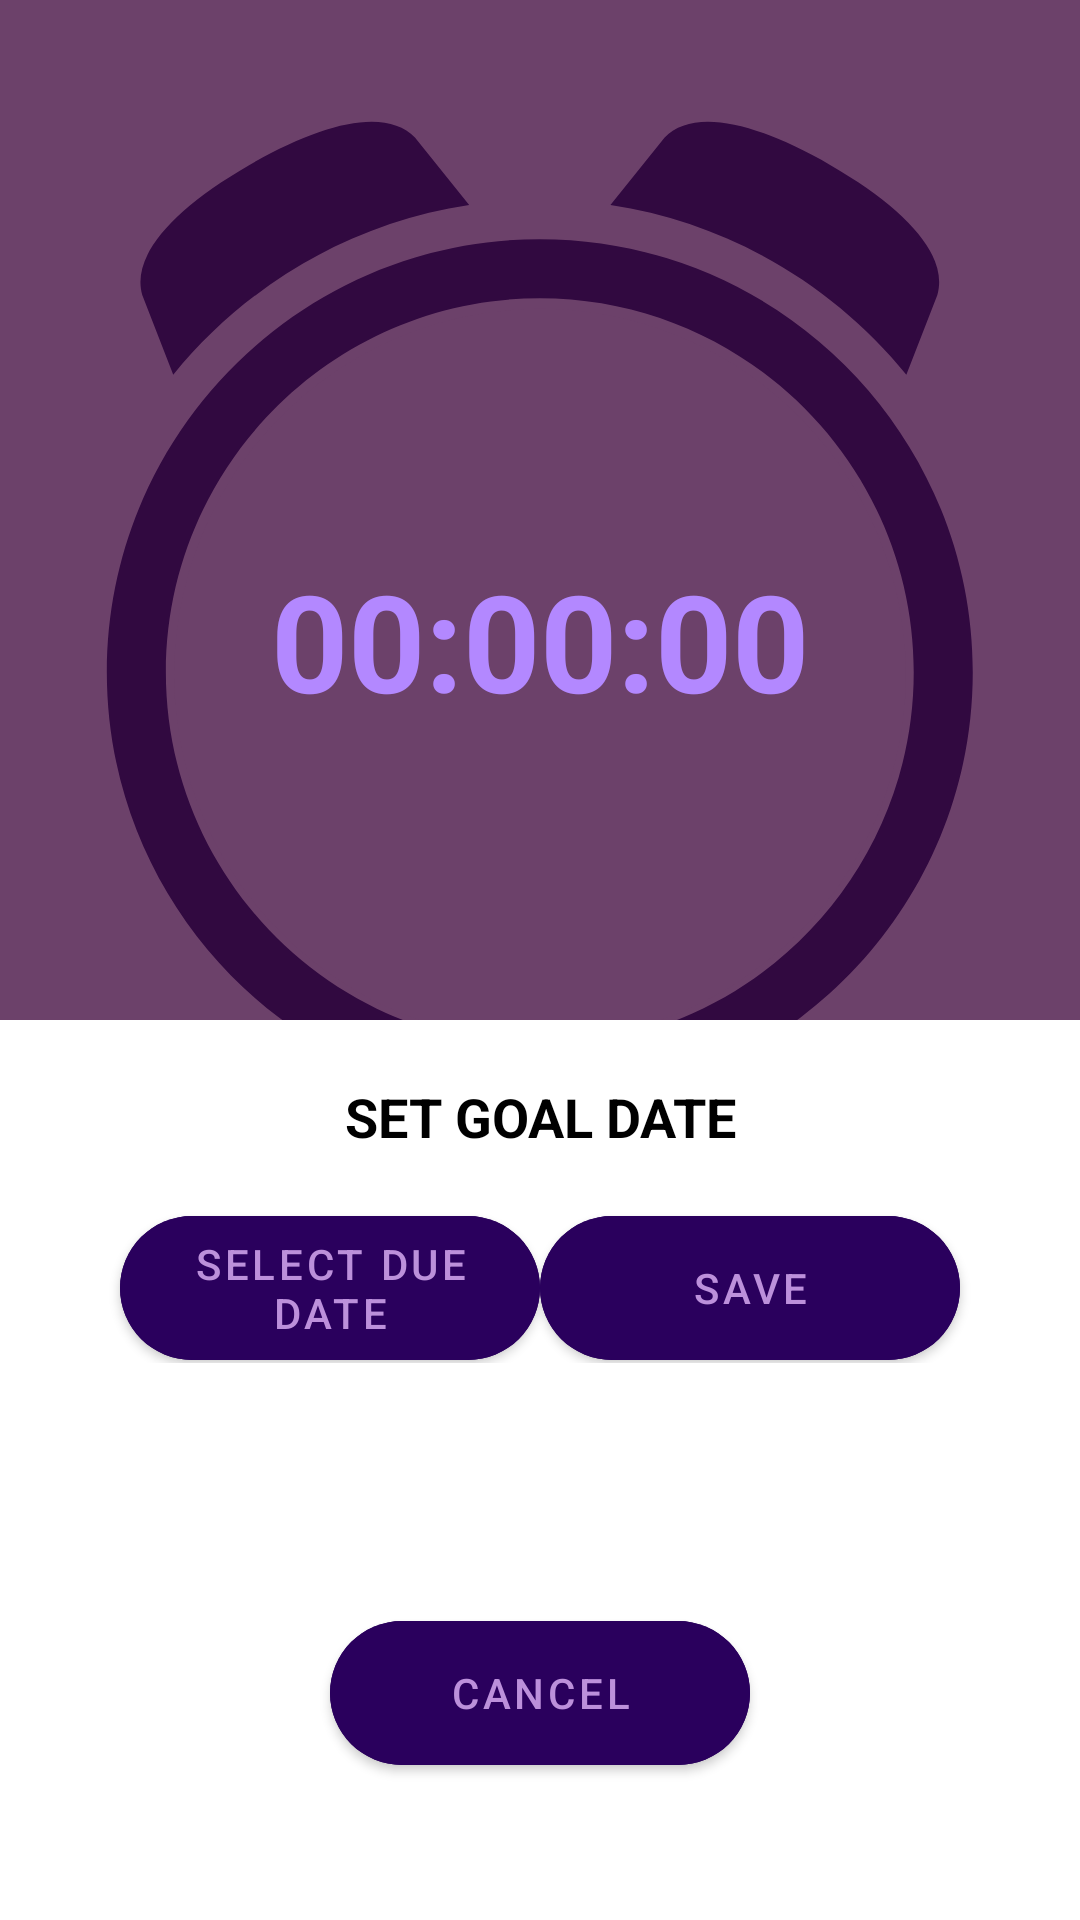

Here is an Android app screen rendered from its layout file. Give the layout XML and the strings, colors and styles it references.
<!-- AndroidManifest.xml: application theme Theme.RoadToRecovery -->
<!-- res/layout/activity_sober_clock.xml -->
<?xml version="1.0" encoding="utf-8"?>
<androidx.coordinatorlayout.widget.CoordinatorLayout
    xmlns:android="http://schemas.android.com/apk/res/android"
    xmlns:app="http://schemas.android.com/apk/res-auto"
    xmlns:tools="http://schemas.android.com/tools"
    android:layout_width="match_parent"
    android:layout_height="match_parent"
    android:background="@drawable/stopwatchbg"
    tools:context="com.samsvoice.roadtorecovery.soberclock.SoberClock">

    <androidx.constraintlayout.widget.ConstraintLayout
        android:layout_width="match_parent"
        android:layout_height="match_parent">

        <TextView
            android:id="@+id/countdownTextView"
            android:layout_width="match_parent"
            android:layout_height="wrap_content"
            android:gravity="center"
            android:paddingTop="45dp"
            android:paddingBottom="45dp"
            android:text="00:00:00"
            android:textColor="#B388FF"
            android:textSize="45sp"
            android:textStyle="bold"
            app:layout_constraintBottom_toBottomOf="parent"
            app:layout_constraintEnd_toEndOf="parent"
            app:layout_constraintStart_toStartOf="parent"
            app:layout_constraintTop_toTopOf="parent"
            app:layout_constraintVertical_bias="0.282" />

        <com.google.android.material.floatingactionbutton.FloatingActionButton
            android:id="@+id/btnReset"
            android:layout_width="wrap_content"
            android:layout_height="wrap_content"
            android:contentDescription="btnResetTimer"
            android:foregroundGravity="bottom"
            android:src="@drawable/baseline_close_24"
            app:layout_constraintBottom_toBottomOf="parent"

            app:layout_constraintEnd_toEndOf="parent"
            app:layout_constraintHorizontal_bias="0.0"
            app:layout_constraintStart_toStartOf="parent"
            tools:ignore="DuplicateSpeakableTextCheck" />


        <com.google.android.material.floatingactionbutton.FloatingActionButton
            android:id="@+id/btnHistory"
            android:layout_width="wrap_content"
            android:layout_height="wrap_content"
            android:contentDescription="@string/btnhistory"
            android:foregroundGravity="center"
            android:src="@drawable/baseline_checklist_24"
            app:layout_constraintBottom_toBottomOf="parent"
            app:layout_constraintEnd_toEndOf="parent"
            app:layout_constraintHorizontal_bias="0.746"
            app:layout_constraintStart_toStartOf="parent"
            tools:ignore="DuplicateSpeakableTextCheck" />

        <com.google.android.material.floatingactionbutton.FloatingActionButton
            android:id="@+id/btnAddEntry"
            android:layout_width="wrap_content"
            android:layout_height="wrap_content"
            android:foregroundGravity="bottom"
            android:src="@drawable/baseline_add_24"
            app:layout_constraintBottom_toBottomOf="parent"
            app:layout_constraintEnd_toEndOf="parent"
            app:layout_constraintHorizontal_bias="0.954"
            app:layout_constraintStart_toStartOf="parent"
            android:contentDescription="@string/btnaddgoal" />
    </androidx.constraintlayout.widget.ConstraintLayout>

    <View
        android:visibility="gone"
        android:id="@+id/bottomSheetBg"
        android:layout_width="match_parent"
        android:layout_height="match_parent"
        android:background="#61000000"/>
    <include layout="@layout/sober_bottomsheet"/>
</androidx.coordinatorlayout.widget.CoordinatorLayout>
<!-- res/layout/sober_bottomsheet.xml (included above) -->
<?xml version="1.0" encoding="utf-8"?>
<LinearLayout xmlns:android="http://schemas.android.com/apk/res/android"
    android:layout_width="match_parent"
    android:layout_height="300dp"
    android:id="@+id/bottomSheet"
    xmlns:app="http://schemas.android.com/apk/res-auto"
    android:orientation="vertical"
    android:background="@color/white"
    app:layout_behavior="@string/bottom_sheet_behavior">


    <TextView
        android:layout_width="match_parent"
        android:layout_height="wrap_content"
        android:text="SET GOAL DATE"
        android:layout_marginTop="20dp"
        android:textSize="18sp"
        android:textColor="@color/black"
        android:textAlignment="center"
        android:textStyle="bold" />

    <LinearLayout
        android:layout_width="match_parent"
        android:layout_height="wrap_content"
        android:gravity="center"
        android:layout_marginBottom="80dp">
        <com.google.android.material.button.MaterialButton
            android:id="@+id/btnSelectDueDate"
            android:layout_width="140dp"
            android:layout_height="60dp"
            android:backgroundTint="@color/DDV2"
            android:layout_marginTop="10dp"
            android:text="SELECT DUE DATE"
            app:cornerRadius="26dp"/>
        <com.google.android.material.button.MaterialButton
            android:id="@+id/btnSave"
            android:layout_width="140dp"
            android:layout_height="60dp"
            android:layout_marginTop="10dp"
            android:backgroundTint="@color/DDV2"
            android:text="SAVE"
            app:cornerRadius="26dp"/>

    </LinearLayout>

    <com.google.android.material.button.MaterialButton
        android:id="@+id/btnCancel"
        android:layout_width="140dp"
        android:layout_height="60dp"
        android:layout_gravity="center"
        android:backgroundTint="@color/DDV2"
        android:text="CANCEL"
        app:cornerRadius="26dp" />

</LinearLayout>
<!-- resources referenced by this layout -->
<resources>
  <color name="DDV2">#2A005D</color>
  <color name="black">#FF000000</color>
  <color name="white">#FFFFFFFF</color>
  <!-- drawable baseline_checklist_24 (drawable) -->
  <vector android:height="24dp" android:tint="@android:color/black"
      android:viewportHeight="24" android:viewportWidth="24"
      android:width="24dp" xmlns:android="http://schemas.android.com/apk/res/android">
      <path android:fillColor="@android:color/white" android:pathData="M22,7h-9v2h9V7zM22,15h-9v2h9V15zM5.54,11L2,7.46l1.41,-1.41l2.12,2.12l4.24,-4.24l1.41,1.41L5.54,11zM5.54,19L2,15.46l1.41,-1.41l2.12,2.12l4.24,-4.24l1.41,1.41L5.54,19z"/>
  </vector>
  <!-- drawable stopwatchbg: png bitmap (drawable, 64155 bytes) -->
  <string name="btnaddgoal">AddGoal</string>
  <string name="btnhistory">History</string>
  <style name="Theme.RoadToRecovery" parent="Theme.MaterialComponents.DayNight.DarkActionBar">
          <item name="colorPrimary">@color/DV5</item>
          <item name="colorPrimaryVariant">@color/P2</item>
          <item name="colorOnPrimary">@color/LP3</item>
          
          <item name="colorSecondary">@color/DDV5</item>
          <item name="colorSecondaryVariant">@color/DDV3</item>
          <item name="colorOnSecondary">@color/P5</item>
          
          <item name="android:statusBarColor">?attr/colorPrimaryVariant</item>
      </style>
  <color name="DV5">#4D006D</color>
  <color name="P2">#924ED1</color>
  <color name="LP3">#BC90DB</color>
  <color name="DDV5">#46005F</color>
  <color name="DDV3">#32005C</color>
  <color name="P5">#A15B9E</color>
</resources>
